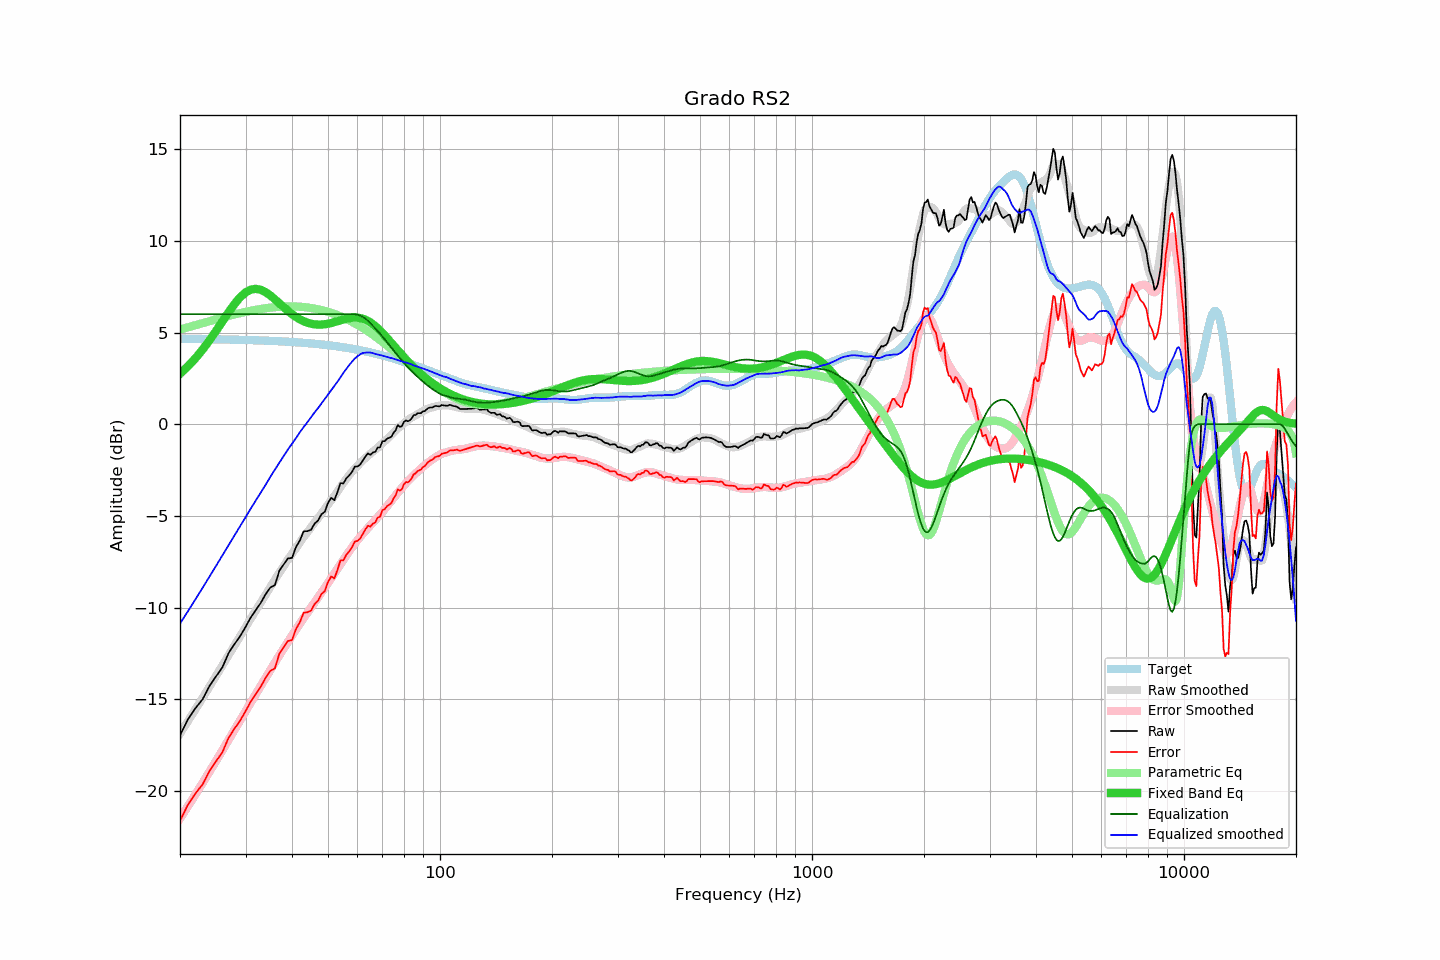

The data file committed next to this chart (first rows):
frequency, raw, error, smoothed, error_smoothed, equalization, parametric_eq, equalized_raw, equalized_smoothed, target
20, -16.97, -21.63, -16.87, -21.50, 6.00, 2.75, -10.97, -10.87, 4.66
21, -16.10, -20.75, -16.20, -20.84, 6.00, 3.16, -10.10, -10.20, 4.65
22, -15.49, -20.14, -15.55, -20.19, 6.00, 3.59, -9.49, -9.55, 4.65
23, -15.00, -19.64, -14.93, -19.57, 6.00, 4.07, -9.00, -8.93, 4.64
24, -14.28, -18.92, -14.32, -18.95, 6.00, 4.57, -8.28, -8.32, 4.64
25, -13.75, -18.38, -13.72, -18.36, 6.00, 5.09, -7.75, -7.72, 4.63
26, -13.26, -17.89, -13.15, -17.78, 6.00, 5.60, -7.26, -7.15, 4.62
27, -12.49, -17.11, -12.60, -17.23, 6.00, 6.10, -6.49, -6.60, 4.62
28, -12.00, -16.61, -12.07, -16.68, 6.00, 6.55, -6.00, -6.07, 4.61
29, -11.57, -16.17, -11.55, -16.16, 6.00, 6.91, -5.57, -5.55, 4.60
30, -11.06, -15.66, -11.06, -15.65, 6.00, 7.18, -5.06, -5.06, 4.60
31, -10.53, -15.12, -10.60, -15.17, 6.00, 7.34, -4.53, -4.60, 4.59
32, -10.12, -14.70, -10.15, -14.71, 6.00, 7.38, -4.12, -4.15, 4.58
33, -9.73, -14.30, -9.72, -14.26, 6.00, 7.33, -3.73, -3.72, 4.57
34, -9.26, -13.82, -9.29, -13.82, 6.00, 7.20, -3.26, -3.29, 4.56
35, -8.90, -13.45, -8.87, -13.40, 6.00, 7.02, -2.90, -2.87, 4.55
36, -8.77, -13.31, -8.47, -12.99, 6.00, 6.81, -2.77, -2.47, 4.54
37, -7.98, -12.51, -8.10, -12.60, 6.00, 6.59, -1.98, -2.10, 4.52
38, -7.65, -12.16, -7.73, -12.23, 6.00, 6.38, -1.65, -1.73, 4.51
39, -7.32, -11.82, -7.38, -11.87, 6.00, 6.18, -1.32, -1.38, 4.50
40, -7.29, -11.78, -7.06, -11.53, 6.00, 6.00, -1.29, -1.06, 4.48
41, -6.70, -11.17, -6.76, -11.20, 6.00, 5.85, -0.70, -0.76, 4.47
42, -6.34, -10.80, -6.44, -10.88, 6.00, 5.72, -0.34, -0.44, 4.46
43, -5.84, -10.28, -6.15, -10.57, 6.00, 5.62, 0.16, -0.15, 4.44
44, -5.83, -10.25, -5.89, -10.28, 6.00, 5.54, 0.17, 0.11, 4.42
45, -5.76, -10.17, -5.62, -10.00, 6.00, 5.48, 0.24, 0.38, 4.41
46, -5.42, -9.81, -5.36, -9.72, 6.00, 5.45, 0.58, 0.64, 4.39
47, -5.25, -9.62, -5.12, -9.45, 6.00, 5.43, 0.75, 0.88, 4.37
48, -4.91, -9.26, -4.87, -9.19, 6.00, 5.43, 1.09, 1.13, 4.35
49, -4.77, -9.10, -4.63, -8.92, 6.00, 5.45, 1.23, 1.37, 4.33
50, -4.29, -8.60, -4.37, -8.66, 6.00, 5.48, 1.71, 1.63, 4.31
51, -4.01, -8.30, -4.14, -8.40, 6.00, 5.52, 1.99, 1.86, 4.29
52, -4.15, -8.42, -3.91, -8.14, 6.00, 5.57, 1.85, 2.09, 4.27
53, -3.70, -7.94, -3.68, -7.89, 6.00, 5.61, 2.30, 2.32, 4.24
54, -3.21, -7.43, -3.44, -7.64, 6.00, 5.66, 2.79, 2.56, 4.22
55, -3.23, -7.43, -3.20, -7.39, 6.00, 5.71, 2.77, 2.80, 4.19
56, -2.95, -7.12, -2.98, -7.15, 6.00, 5.75, 3.05, 3.02, 4.17
57, -2.79, -6.93, -2.77, -6.93, 6.00, 5.78, 3.21, 3.23, 4.14
58, -2.60, -6.72, -2.59, -6.71, 6.00, 5.81, 3.40, 3.41, 4.12
59, -2.31, -6.40, -2.42, -6.51, 6.00, 5.81, 3.69, 3.58, 4.09
60, -2.30, -6.36, -2.27, -6.32, 5.98, 5.81, 3.68, 3.70, 4.06
61, -2.20, -6.23, -2.12, -6.14, 5.93, 5.79, 3.73, 3.81, 4.03
62, -1.98, -5.99, -1.97, -5.98, 5.85, 5.75, 3.87, 3.88, 4.00
63, -1.76, -5.74, -1.85, -5.81, 5.76, 5.70, 4.00, 3.91, 3.97
64, -1.59, -5.54, -1.73, -5.66, 5.64, 5.63, 4.05, 3.91, 3.94
65, -1.67, -5.58, -1.60, -5.51, 5.51, 5.55, 3.84, 3.91, 3.91
66, -1.54, -5.42, -1.50, -5.37, 5.37, 5.45, 3.83, 3.87, 3.88
67, -1.50, -5.35, -1.40, -5.22, 5.22, 5.35, 3.72, 3.83, 3.85
68, -1.27, -5.09, -1.28, -5.08, 5.08, 5.23, 3.81, 3.80, 3.82
69, -1.26, -5.05, -1.16, -4.93, 4.93, 5.11, 3.67, 3.77, 3.78
70, -0.93, -4.68, -1.04, -4.78, 4.78, 4.98, 3.85, 3.74, 3.75
71, -0.92, -4.64, -0.93, -4.63, 4.63, 4.85, 3.71, 3.70, 3.72
72, -0.79, -4.47, -0.81, -4.48, 4.48, 4.71, 3.69, 3.67, 3.68
73, -0.74, -4.39, -0.69, -4.33, 4.33, 4.57, 3.59, 3.64, 3.65
74, -0.68, -4.30, -0.57, -4.18, 4.18, 4.44, 3.50, 3.61, 3.61
75, -0.47, -4.05, -0.45, -4.03, 4.03, 4.30, 3.56, 3.58, 3.58
76, -0.33, -3.88, -0.34, -3.88, 3.88, 4.17, 3.55, 3.54, 3.54
77, -0.04, -3.55, -0.23, -3.74, 3.74, 4.03, 3.70, 3.50, 3.51
78, -0.15, -3.62, -0.13, -3.60, 3.60, 3.90, 3.45, 3.46, 3.47
79, -0.10, -3.54, -0.03, -3.46, 3.46, 3.78, 3.36, 3.43, 3.44
... 553 more rows
